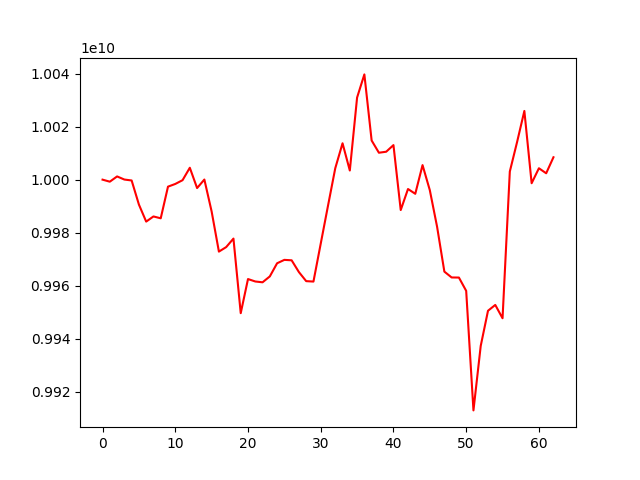

Source data for this figure (header and first rows):
account_value, date, daily_return
10000000000, 2022-10-14, 
9999230738, 2022-10-17, -7.692616827947862e-05
10001214788, 2022-10-18, 0.0001984
10000040729, 2022-10-19, -0.0001174
9999688001, 2022-10-20, -3.527268409941886e-05
9990598308, 2022-10-21, -0.000909
9984159383, 2022-10-24, -0.0006445
9986106139, 2022-10-25, 0.000195
9985405499, 2022-10-26, -7.016147455962685e-05
9997356248, 2022-10-27, 0.001197
9998375230, 2022-10-28, 0.0001019
9999792156, 2022-10-31, 0.0001417
10004491270, 2022-11-01, 0.0004699
9996827827, 2022-11-02, -0.000766
10000041669, 2022-11-03, 0.0003215
9987976887, 2022-11-04, -0.001206
9972829574, 2022-11-07, -0.001517
9974532959, 2022-11-08, 0.0001708
9977747169, 2022-11-09, 0.0003222
9949589673, 2022-11-10, -0.002822
9962470245, 2022-11-11, 0.001295
9961550317, 2022-11-14, -9.233931194918554e-05
9961238788, 2022-11-15, -3.1273201306580845e-05
9963465288, 2022-11-16, 0.0002235
9968428254, 2022-11-17, 0.0004981
9969711262, 2022-11-18, 0.0001287
9969547319, 2022-11-21, -1.644417226387418e-05
9965100583, 2022-11-22, -0.000446
9961680502, 2022-11-23, -0.0003432
9961516720, 2022-11-24, -1.6441166389546957e-05
9975831041, 2022-11-25, 0.001437
9990146777, 2022-11-28, 0.001435
10004319373, 2022-11-29, 0.001419
10013734535, 2022-11-30, 0.0009411
10003443801, 2022-12-01, -0.001028
10030998837, 2022-12-02, 0.002755
10039739326, 2022-12-05, 0.0008713
10014783288, 2022-12-06, -0.002486
10010163567, 2022-12-07, -0.0004613
10010541176, 2022-12-08, 3.772263799128872e-05
10013042670, 2022-12-09, 0.0002499
9988520049, 2022-12-12, -0.002449
9996466736, 2022-12-13, 0.0007956
9994658668, 2022-12-14, -0.0001809
10005489415, 2022-12-15, 0.001084
9996019898, 2022-12-16, -0.0009464
9982200635, 2022-12-19, -0.001382
9965276337, 2022-12-20, -0.001695
9963067901, 2022-12-21, -0.0002216
9963035314, 2022-12-22, -3.270792164666858e-06
9958018454, 2022-12-23, -0.0005035
9912874553, 2022-12-26, -0.004533
9937243124, 2022-12-27, 0.002458
9950497731, 2022-12-28, 0.001334
9952695303, 2022-12-29, 0.0002209
9947669941, 2022-12-30, -0.0005049
10003074262, 2023-01-03, 0.00557
10014219159, 2023-01-04, 0.001114
10025934120, 2023-01-05, 0.00117
9998646031, 2023-01-06, -0.002722
... 3 more rows
